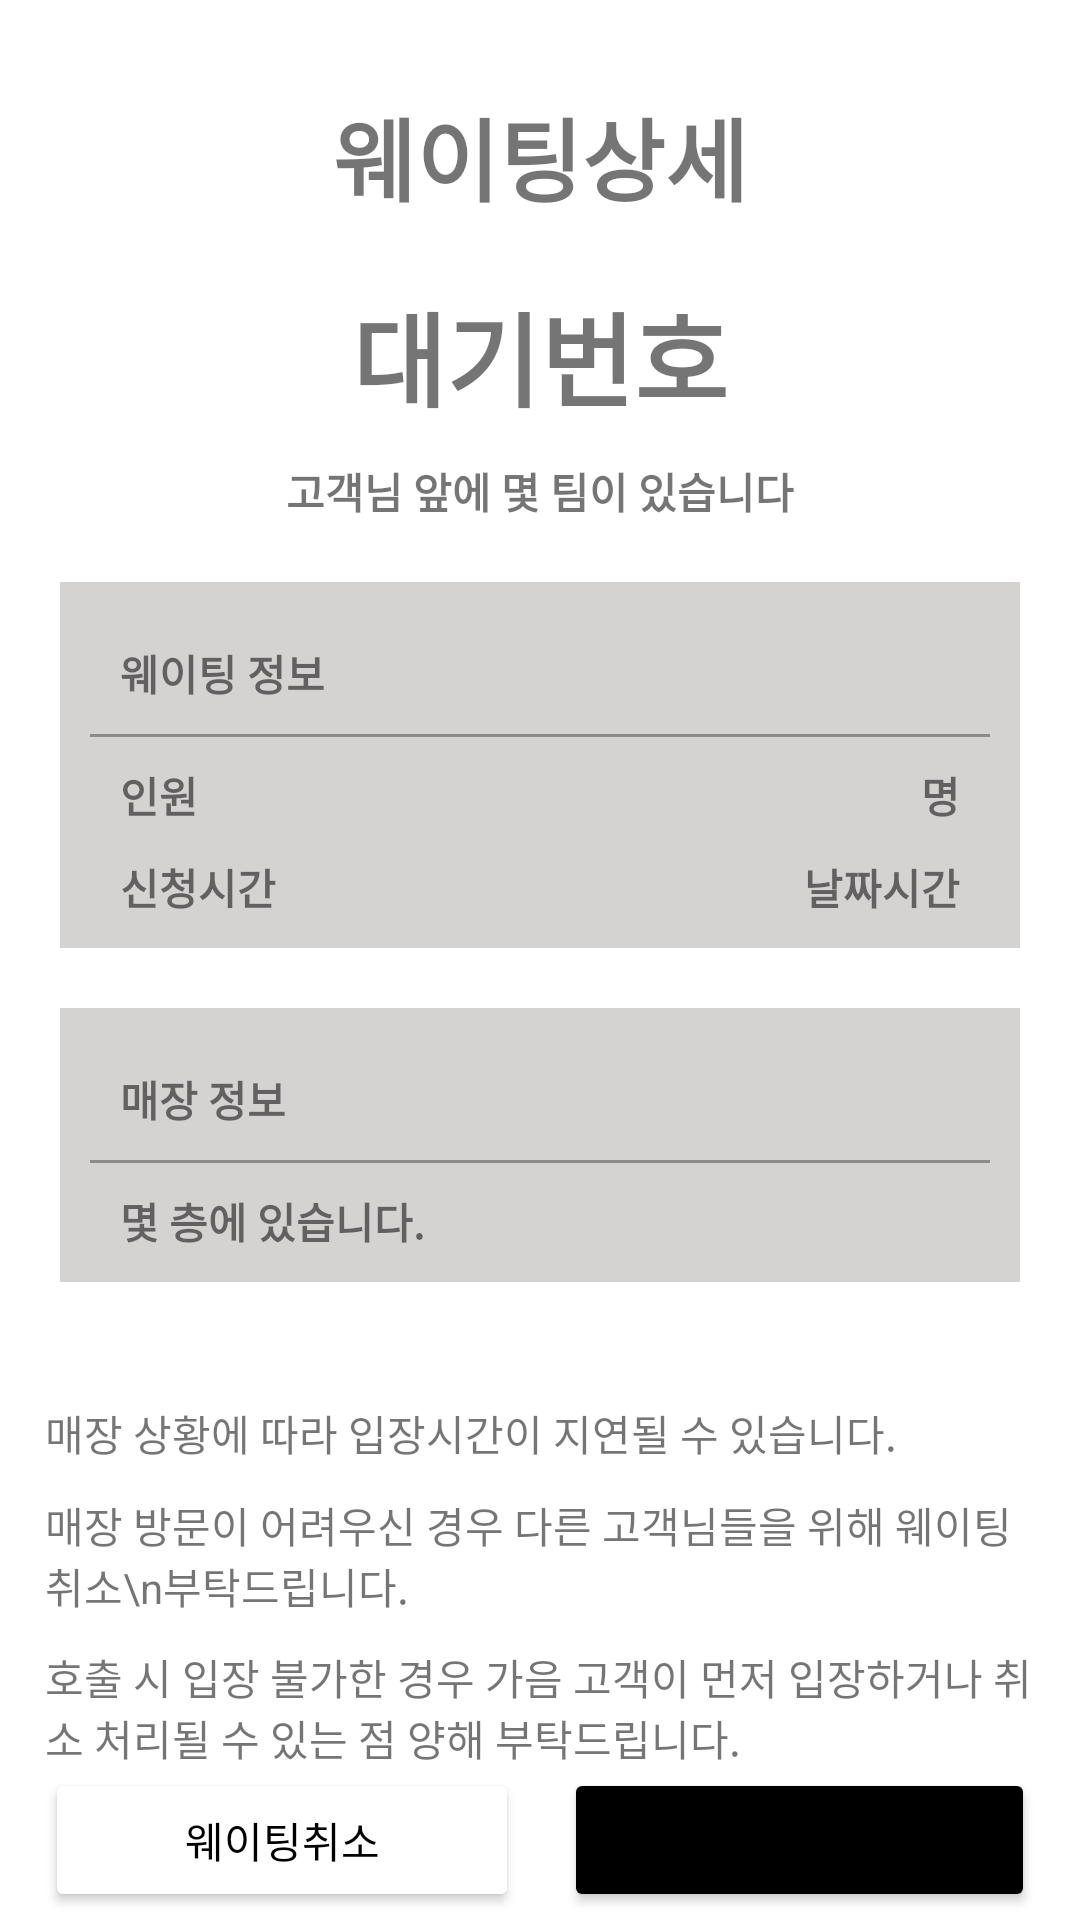

Android layout source for this screen:
<!-- AndroidManifest.xml: application theme Theme.Hyundai_To_Home -->
<!-- res/layout/activity_waiting_complete.xml -->
<?xml version="1.0" encoding="utf-8"?>
<androidx.constraintlayout.widget.ConstraintLayout xmlns:android="http://schemas.android.com/apk/res/android"
    xmlns:app="http://schemas.android.com/apk/res-auto"
    xmlns:tools="http://schemas.android.com/tools"
    android:layout_width="match_parent"
    android:layout_height="match_parent"
    tools:context=".WaitingCompleteActivity">

    <TextView
        android:id="@+id/txt_waiting_title"
        android:layout_width="wrap_content"
        android:layout_height="wrap_content"
        android:layout_marginTop="30dp"
        android:text="웨이팅상세"
        android:textSize="30sp"
        android:textStyle="bold"
        app:layout_constraintEnd_toEndOf="parent"
        app:layout_constraintHorizontal_bias="0.5"
        app:layout_constraintStart_toStartOf="parent"
        app:layout_constraintTop_toTopOf="parent" />

    <TextView
        android:id="@+id/waiting_number"
        android:layout_width="wrap_content"
        android:layout_height="wrap_content"
        android:layout_margin="20dp"
        android:text="대기번호"
        android:textSize="34sp"
        android:textStyle="bold"
        app:layout_constraintEnd_toEndOf="parent"
        app:layout_constraintHorizontal_bias="0.5"
        app:layout_constraintStart_toStartOf="parent"
        app:layout_constraintTop_toBottomOf="@+id/txt_waiting_title" />

    <TextView
        android:id="@+id/txt_waiting"
        android:layout_width="wrap_content"
        android:layout_height="wrap_content"
        android:layout_margin="10dp"
        android:text="고객님 앞에 몇 팀이 있습니다"
        android:textStyle="bold"
        app:layout_constraintEnd_toEndOf="parent"
        app:layout_constraintHorizontal_bias="0.5"
        app:layout_constraintStart_toStartOf="parent"
        app:layout_constraintTop_toBottomOf="@+id/waiting_number" />

    <androidx.constraintlayout.widget.ConstraintLayout
        android:id="@+id/constraintLayout5"
        android:layout_width="match_parent"
        android:layout_height="0dp"
        android:layout_margin="20dp"
        android:background="@color/rightgray"
        app:layout_constraintEnd_toEndOf="parent"
        app:layout_constraintHorizontal_bias="0.0"
        app:layout_constraintStart_toStartOf="parent"
        app:layout_constraintTop_toBottomOf="@+id/txt_waiting">

        <TextView
            android:id="@+id/txt_waitinginfo"
            android:layout_width="match_parent"
            android:layout_height="wrap_content"
            android:layout_marginStart="20dp"
            android:layout_marginTop="20dp"
            android:text="웨이팅 정보"
            android:textStyle="bold"
            app:layout_constraintStart_toEndOf="@+id/textView7"
            app:layout_constraintStart_toStartOf="parent"
            app:layout_constraintTop_toTopOf="parent" />

        <View
            android:id="@+id/divide_line2"
            android:layout_width="0dp"
            android:layout_height="1dp"
            android:layout_margin="10dp"
            android:background="@color/gray"
            app:layout_constraintEnd_toEndOf="parent"
            app:layout_constraintStart_toStartOf="parent"
            app:layout_constraintTop_toBottomOf="@id/txt_waitinginfo" />

        <TextView
            android:id="@+id/textView7"
            android:layout_width="wrap_content"
            android:layout_height="wrap_content"
            android:layout_marginStart="20dp"
            android:layout_marginTop="10dp"
            android:layout_marginBottom="10dp"
            android:text="신청시간"
            android:textStyle="bold"
            app:layout_constraintBottom_toBottomOf="parent"
            app:layout_constraintEnd_toStartOf="@+id/txt_datetime"
            app:layout_constraintHorizontal_bias="0.5"
            app:layout_constraintHorizontal_chainStyle="spread_inside"
            app:layout_constraintStart_toStartOf="parent"
            app:layout_constraintTop_toBottomOf="@+id/textView6" />

        <TextView
            android:id="@+id/textView6"
            android:layout_width="wrap_content"
            android:layout_height="wrap_content"
            android:layout_marginStart="20dp"
            android:layout_marginTop="20dp"
            android:text="인원"
            android:textStyle="bold"
            app:layout_constraintEnd_toStartOf="@+id/txt_headcount"
            app:layout_constraintHorizontal_bias="0.5"
            app:layout_constraintHorizontal_chainStyle="spread_inside"
            app:layout_constraintStart_toStartOf="parent"
            app:layout_constraintTop_toBottomOf="@+id/txt_waitinginfo" />

        <TextView
            android:id="@+id/txt_headcount"
            android:layout_width="wrap_content"
            android:layout_height="wrap_content"
            android:layout_marginEnd="20dp"
            android:text="명"
            android:textStyle="bold"
            app:layout_constraintBaseline_toBaselineOf="@+id/textView6"
            app:layout_constraintEnd_toEndOf="parent"
            app:layout_constraintHorizontal_bias="0.5"
            app:layout_constraintStart_toEndOf="@+id/textView6" />

        <TextView
            android:id="@+id/txt_datetime"
            android:layout_width="wrap_content"
            android:layout_height="wrap_content"
            android:layout_marginEnd="20dp"
            android:text="날짜시간"
            android:textStyle="bold"
            app:layout_constraintBaseline_toBaselineOf="@+id/textView7"
            app:layout_constraintEnd_toEndOf="parent"
            app:layout_constraintHorizontal_bias="0.5"
            app:layout_constraintStart_toEndOf="@+id/textView7" />
    </androidx.constraintlayout.widget.ConstraintLayout>

    <androidx.constraintlayout.widget.ConstraintLayout
        android:id="@+id/constraintLayout6"
        android:layout_width="match_parent"
        android:layout_height="wrap_content"
        android:layout_margin="20dp"

        android:background="@color/rightgray"
        app:layout_constraintEnd_toEndOf="parent"
        app:layout_constraintHorizontal_bias="0.733"
        app:layout_constraintStart_toStartOf="parent"
        app:layout_constraintTop_toBottomOf="@+id/constraintLayout5">

        <TextView
            android:id="@+id/txt_storeinfo"
            android:layout_width="match_parent"
            android:layout_height="wrap_content"
            android:layout_marginTop="20dp"
            android:text="매장 정보"
            android:textStyle="bold"
            android:layout_marginStart="20dp"
            app:layout_constraintTop_toTopOf="parent"
            tools:layout_editor_absoluteX="20dp" />

        <View
            android:id="@+id/divide_line3"
            android:layout_width="0dp"
            android:layout_height="1dp"
            android:layout_margin="10dp"
            android:background="@color/gray"
            app:layout_constraintEnd_toEndOf="parent"
            app:layout_constraintStart_toStartOf="parent"
            app:layout_constraintTop_toBottomOf="@id/txt_storeinfo" />

        <TextView
            android:id="@+id/txt_store_content"
            android:layout_width="match_parent"
            android:layout_height="wrap_content"
            android:layout_marginStart="20dp"
            android:layout_marginTop="20dp"
            android:layout_marginBottom="10dp"
            android:text="몇 층에 있습니다."
            android:textStyle="bold"
            app:layout_constraintBottom_toBottomOf="parent"
            app:layout_constraintHorizontal_chainStyle="spread_inside"
            app:layout_constraintStart_toStartOf="parent"
            app:layout_constraintTop_toBottomOf="@+id/txt_storeinfo" />

    </androidx.constraintlayout.widget.ConstraintLayout>

    <androidx.constraintlayout.widget.ConstraintLayout
        android:id="@+id/constraintLayout7"
        android:layout_width="match_parent"
        android:layout_height="wrap_content"
        app:layout_constraintTop_toBottomOf="@+id/constraintLayout6"
        app:layout_constraintStart_toStartOf="parent"
        android:layout_marginTop="40dp"
        android:layout_marginStart="15dp"
        android:layout_marginEnd="15dp">

        <TextView
            android:id="@+id/textView10"
            android:layout_width="wrap_content"
            android:layout_height="wrap_content"
            android:text="매장 상황에 따라 입장시간이 지연될 수 있습니다."
            app:layout_constraintStart_toStartOf="parent"
            app:layout_constraintTop_toTopOf="parent"
            />



        <TextView
            android:id="@+id/textView11"
            android:layout_width="wrap_content"
            android:layout_height="wrap_content"
            android:layout_marginTop="10dp"
            android:text="매장 방문이 어려우신 경우 다른 고객님들을 위해 웨이팅 취소\n부탁드립니다."

            app:layout_constraintStart_toStartOf="parent"
            app:layout_constraintTop_toBottomOf="@+id/textView10" />


        <TextView
            android:id="@+id/textView12"
            android:layout_width="wrap_content"
            android:layout_height="wrap_content"
            android:layout_marginTop="10dp"
            android:text="호출 시 입장 불가한 경우 가음 고객이 먼저 입장하거나 취소 처리될 수 있는 점 양해 부탁드립니다."
            app:layout_constraintStart_toStartOf="parent"
            app:layout_constraintTop_toBottomOf="@+id/textView11"
            />

    </androidx.constraintlayout.widget.ConstraintLayout>

    <LinearLayout
        android:layout_width="match_parent"
        android:layout_height="wrap_content"
        android:weightSum="2"
        app:layout_constraintEnd_toEndOf="parent"
        app:layout_constraintStart_toStartOf="parent"
        app:layout_constraintTop_toBottomOf="@+id/constraintLayout7">


        <Button
            android:id="@+id/btn_cancel"
            android:layout_width="wrap_content"
            android:layout_height="wrap_content"
            android:layout_marginLeft="15dp"
            android:layout_weight="1"
            android:backgroundTint="@color/white"
            android:text="웨이팅취소"
            android:textColor="@color/black" />

        <Button
            android:id="@+id/btn_order_list"
            android:layout_width="wrap_content"
            android:layout_height="wrap_content"
            android:layout_marginLeft="15dp"
            android:layout_marginRight="15dp"
            android:layout_weight="1"
            android:backgroundTint="@color/black"
            android:text="주문목록" />
    </LinearLayout>



</androidx.constraintlayout.widget.ConstraintLayout>
<!-- resources referenced by this layout -->
<resources>
  <color name="black">#FF000000</color>
  <color name="gray">#8D8A8A</color>
  <color name="rightgray">#D5D2D2</color>
  <color name="white">#FFFFFFFF</color>
  <style name="Theme.Hyundai_To_Home" parent="Theme.MaterialComponents.DayNight.DarkActionBar">
          
          <item name="colorPrimary">@color/black</item>
          <item name="colorPrimaryVariant">@color/purple_700</item>
          <item name="colorOnPrimary">@color/white</item>
          
          <item name="colorSecondary">@color/teal_200</item>
          <item name="colorSecondaryVariant">@color/teal_700</item>
          <item name="colorOnSecondary">@color/black</item>
          
          <item name="android:statusBarColor">@color/black</item>
          
          <item name="windowNoTitle">true</item>
  
      </style>
  <color name="purple_700">#FF3700B3</color>
  <color name="teal_200">#FF03DAC5</color>
  <color name="teal_700">#FF018786</color>
</resources>
